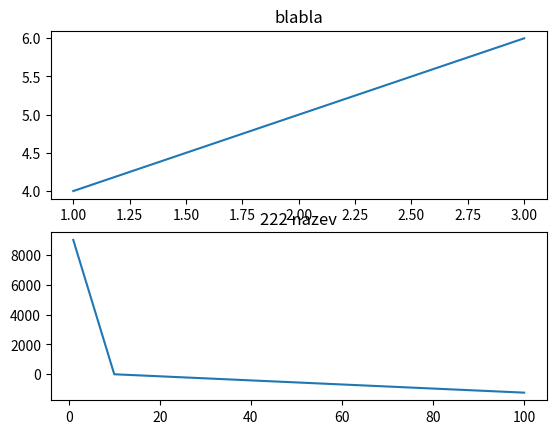

Python code for this plot:
#!/usr/bin/env python

import matplotlib.pyplot as plt
import numpy as np

x = np.array([1, 10, 30,90])
y = np.array([1, 10, 50, 999])
# plt.plot(x, y, linewidth=3.0)
# # plt.axis([0, 50, 80, 1000])
# plt.xlabel('X name')
# plt.ylabel('Y name')
# plt.show()

plt.figure(1)                # the first figure
plt.subplot(211)             # the first subplot in the first figure
plt.title('blabla') #after subplot
plt.plot([1, 2, 3], [4,5,6])
plt.subplot(212)             # the second subplot in the first figure
plt.title('222 nazev') #after subplot
plt.plot([1,10,100], [9000, 1, -1230])
plt.show()